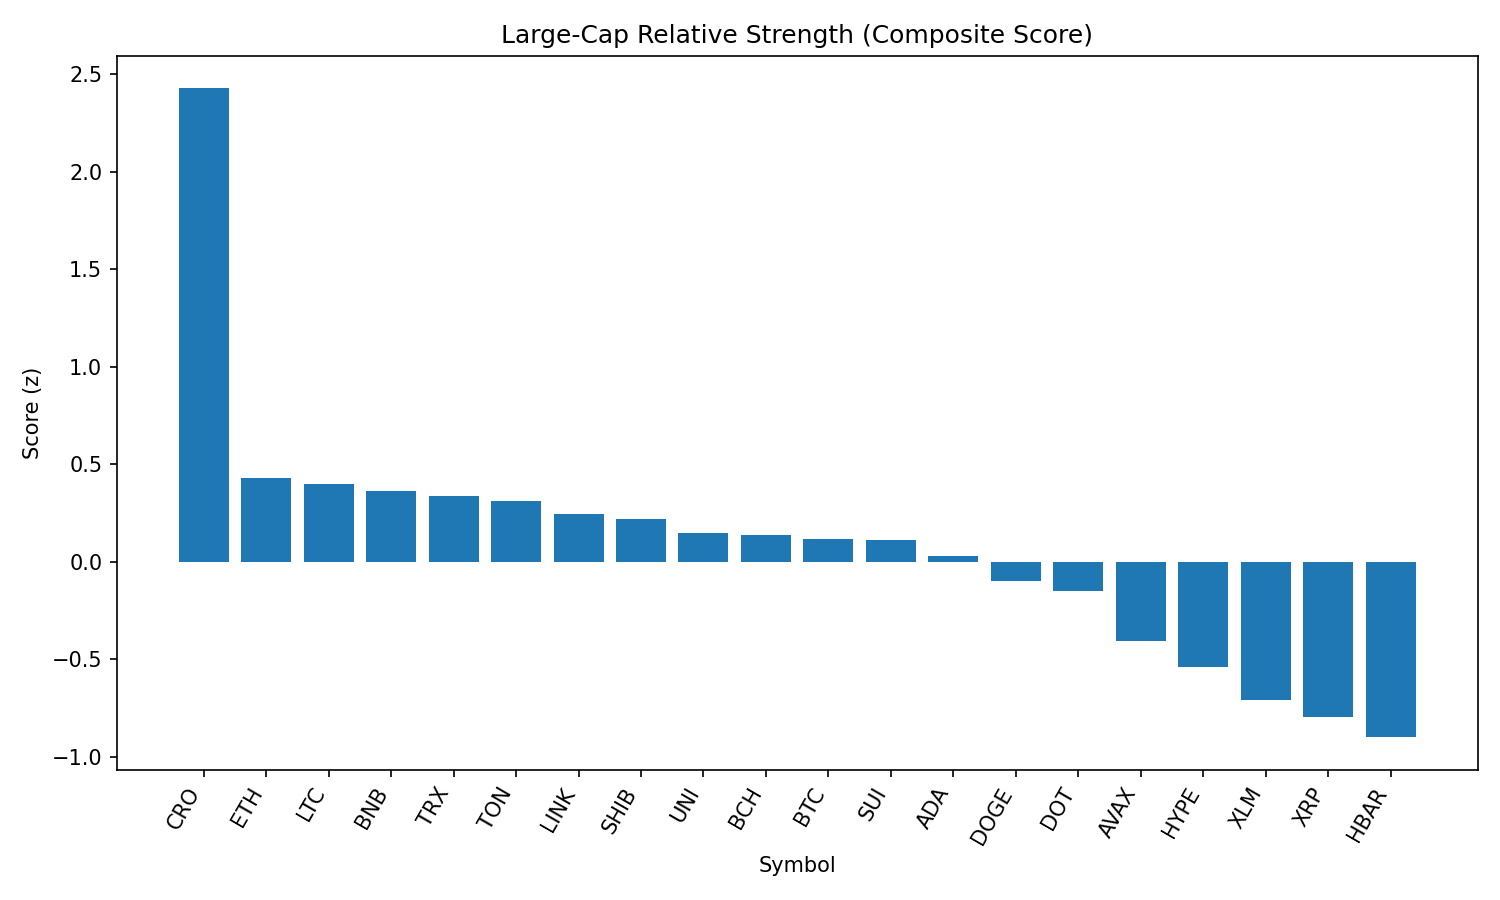

Source data for this figure (header and first rows):
rank, name, symbol, price, pct_1h, pct_24h, pct_7d, pct_1h_vs_btc, pct_24h_vs_btc, pct_7d_vs_btc, market_cap_rank, market_cap, volume_usd, score
1, Cronos, CRO, 0.3237, -0.43, 9.576, 110.1, -0.3019, 10.67, 116.4, 21, 10879767154, 831224875, 2.426
2, Ethereum, ETH, 4386, -0.17, 1.128, -7.007, -0.0419, 2.227, -0.7342, 2, 528880065692, 35065134259, 0.4306
3, Litecoin, LTC, 110.6, -0.05598, 0.5818, -9.186, 0.07216, 1.68, -2.913, 27, 8435615377, 508183608, 0.3991
4, BNB, BNB, 859.2, -0.1062, 0.3997, -3.288, 0.02198, 1.498, 2.985, 5, 119547870396, 1265887542, 0.3597
5, TRON, TRX, 0.3399, -0.06154, 0.06374, -5.775, 0.0666, 1.162, 0.4977, 10, 32172101394, 1014760900, 0.3337
6, Toncoin, TON, 3.09, -0.2009, 1.021, -8.847, -0.0728, 2.119, -2.574, 29, 7934770453, 159024665, 0.3107
7, Chainlink, LINK, 23.29, -0.08301, -0.1554, -9.736, 0.04512, 0.9428, -3.463, 13, 15772107922, 1366540618, 0.2421
8, Shiba Inu, SHIB, 1.239e-05, -0.417, 1.822, -6.441, -0.2889, 2.92, -0.1676, 30, 7299401325, 273117024, 0.2196
9, Uniswap, UNI, 9.72, -0.4191, 1.72, -13.33, -0.2909, 2.819, -7.06, 34, 5836650757, 312559034, 0.146
10, Bitcoin Cash, BCH, 531.7, -0.1019, -0.6274, -9.833, 0.0262, 0.4709, -3.56, 22, 10589318712, 245770316, 0.1384
11, Bitcoin, BTC, 108495, -0.1281, -1.098, -6.273, 0.0, 0.0, 0.0, 1, 2160653516516, 48753418770, 0.1135
12, Sui, SUI, 3.33, -0.3036, 0.6337, -11.49, -0.1755, 1.732, -5.218, 19, 11684122946, 1403338307, 0.111
13, Cardano, ADA, 0.8319, -0.5128, 1.5, -10.15, -0.3847, 2.598, -3.88, 11, 30361294724, 1554256044, 0.03033
14, Dogecoin, DOGE, 0.2158, -0.5796, 1.123, -8.95, -0.4515, 2.221, -2.677, 9, 32518192124, 2052724075, -0.09812
15, Polkadot, DOT, 3.79, -0.4483, -0.0872, -8.593, -0.3202, 1.011, -2.32, 35, 5763507901, 336309229, -0.1532
16, Avalanche, AVAX, 23.58, -0.6274, -0.4748, -6.775, -0.4993, 0.6235, -0.5024, 23, 9960021123, 623401066, -0.4062
17, Hyperliquid, HYPE, 43.6, -0.6542, -1.408, -0.0787, -0.5261, -0.3095, 6.194, 18, 11812011054, 302873581, -0.5411
18, Stellar, XLM, 0.3573, -0.6738, -1.602, -14.42, -0.5456, -0.5033, -8.145, 20, 11214837443, 325583185, -0.7088
19, XRP, XRP, 2.8, -0.7356, -2.075, -8.414, -0.6075, -0.9765, -2.141, 4, 166652101001, 7154686202, -0.7972
20, Hedera, HBAR, 0.2249, -0.9229, -1.251, -10.47, -0.7948, -0.1524, -4.202, 24, 9532334696, 255926306, -0.9011
21, Solana, SOL, 202.1, -1.557, -2.366, -1.492, -1.429, -1.268, 4.781, 6, 109256993821, 10760207964, -1.715
